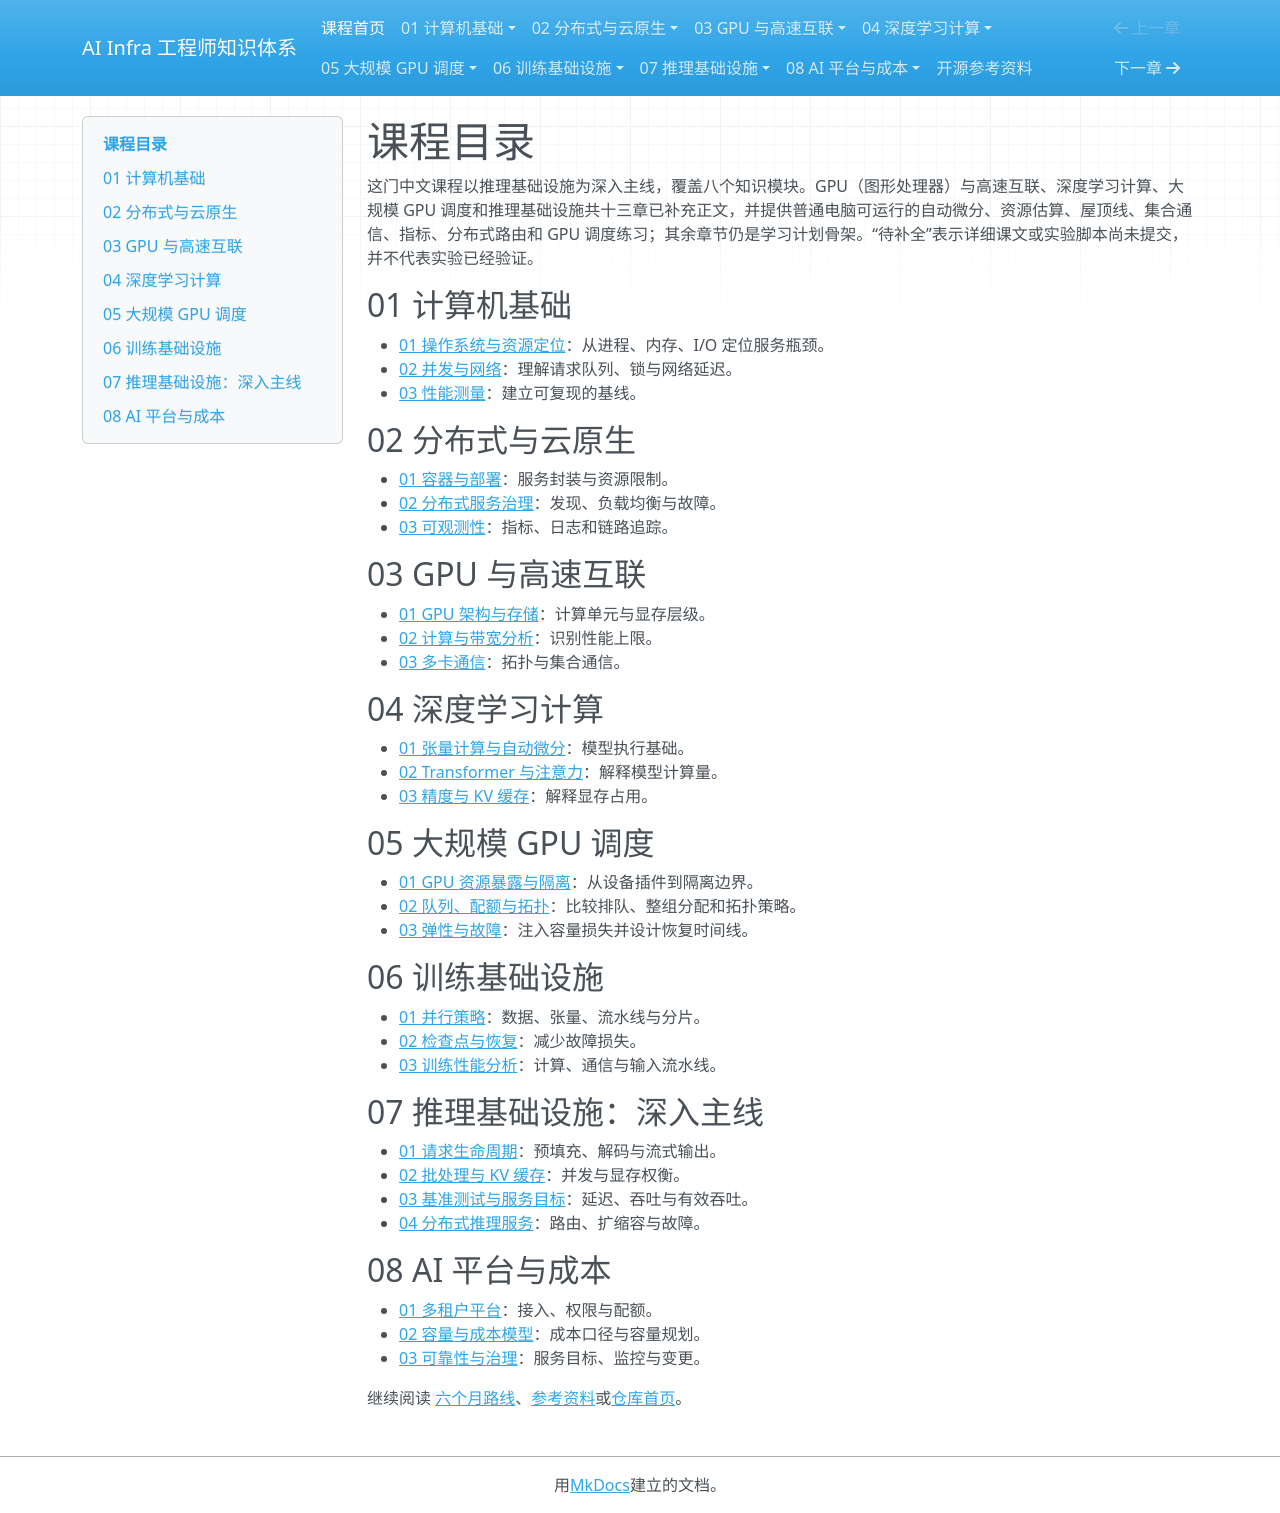

repository: TangHuaiZhe/ai-infra-course · page: index.html · generator: mkdocs

# 课程目录

这门中文课程以推理基础设施为深入主线，覆盖八个知识模块。GPU（图形处理器）与高速互联、深度学习计算、大规模 GPU 调度和推理基础设施共十三章已补充正文，并提供普通电脑可运行的自动微分、资源估算、屋顶线、集合通信、指标、分布式路由和 GPU 调度练习；其余章节仍是学习计划骨架。“待补全”表示详细课文或实验脚本尚未提交，并不代表实验已经验证。

## 01 计算机基础

- [01 操作系统与资源定位](01-computer-systems/01-os-and-resources.md)：从进程、内存、I/O 定位服务瓶颈。
- [02 并发与网络](01-computer-systems/02-concurrency-and-network.md)：理解请求队列、锁与网络延迟。
- [03 性能测量](01-computer-systems/03-performance-measurement.md)：建立可复现的基线。

## 02 分布式与云原生

- [01 容器与部署](02-distributed-cloud-native/01-containers-and-deployment.md)：服务封装与资源限制。
- [02 分布式服务治理](02-distributed-cloud-native/02-distributed-services.md)：发现、负载均衡与故障。
- [03 可观测性](02-distributed-cloud-native/03-observability.md)：指标、日志和链路追踪。

## 03 GPU 与高速互联

- [01 GPU 架构与存储](03-gpu-interconnect/01-gpu-architecture.md)：计算单元与显存层级。
- [02 计算与带宽分析](03-gpu-interconnect/02-compute-and-bandwidth.md)：识别性能上限。
- [03 多卡通信](03-gpu-interconnect/03-multi-gpu-communication.md)：拓扑与集合通信。

## 04 深度学习计算

- [01 张量计算与自动微分](04-deep-learning-compute/01-tensors-and-autograd.md)：模型执行基础。
- [02 Transformer 与注意力](04-deep-learning-compute/02-transformer-and-attention.md)：解释模型计算量。
- [03 精度与 KV 缓存](04-deep-learning-compute/03-precision-and-kv-cache.md)：解释显存占用。

## 05 大规模 GPU 调度

- [01 GPU 资源暴露与隔离](05-gpu-scheduling/01-gpu-resources.md)：从设备插件到隔离边界。
- [02 队列、配额与拓扑](05-gpu-scheduling/02-queues-and-topology.md)：比较排队、整组分配和拓扑策略。
- [03 弹性与故障](05-gpu-scheduling/03-elasticity-and-failures.md)：注入容量损失并设计恢复时间线。

## 06 训练基础设施

- [01 并行策略](06-training-infra/01-parallelism.md)：数据、张量、流水线与分片。
- [02 检查点与恢复](06-training-infra/02-checkpointing.md)：减少故障损失。
- [03 训练性能分析](06-training-infra/03-training-performance.md)：计算、通信与输入流水线。

## 07 推理基础设施：深入主线

- [01 请求生命周期](07-inference-infra/01-request-lifecycle.md)：预填充、解码与流式输出。
- [02 批处理与 KV 缓存](07-inference-infra/02-batching-and-cache.md)：并发与显存权衡。
- [03 基准测试与服务目标](07-inference-infra/03-benchmark-and-slo.md)：延迟、吞吐与有效吞吐。
- [04 分布式推理服务](07-inference-infra/04-distributed-serving.md)：路由、扩缩容与故障。

## 08 AI 平台与成本

- [01 多租户平台](08-ai-platform-finops/01-multitenant-platform.md)：接入、权限与配额。
- [02 容量与成本模型](08-ai-platform-finops/02-capacity-and-cost.md)：成本口径与容量规划。
- [03 可靠性与治理](08-ai-platform-finops/03-reliability-and-governance.md)：服务目标、监控与变更。

继续阅读 [六个月路线](https://github.com/TangHuaiZhe/ai-infra-course/blob/main/ROADMAP.md)、[参考资料](references.md)或[仓库首页](https://github.com/TangHuaiZhe/ai-infra-course)。
